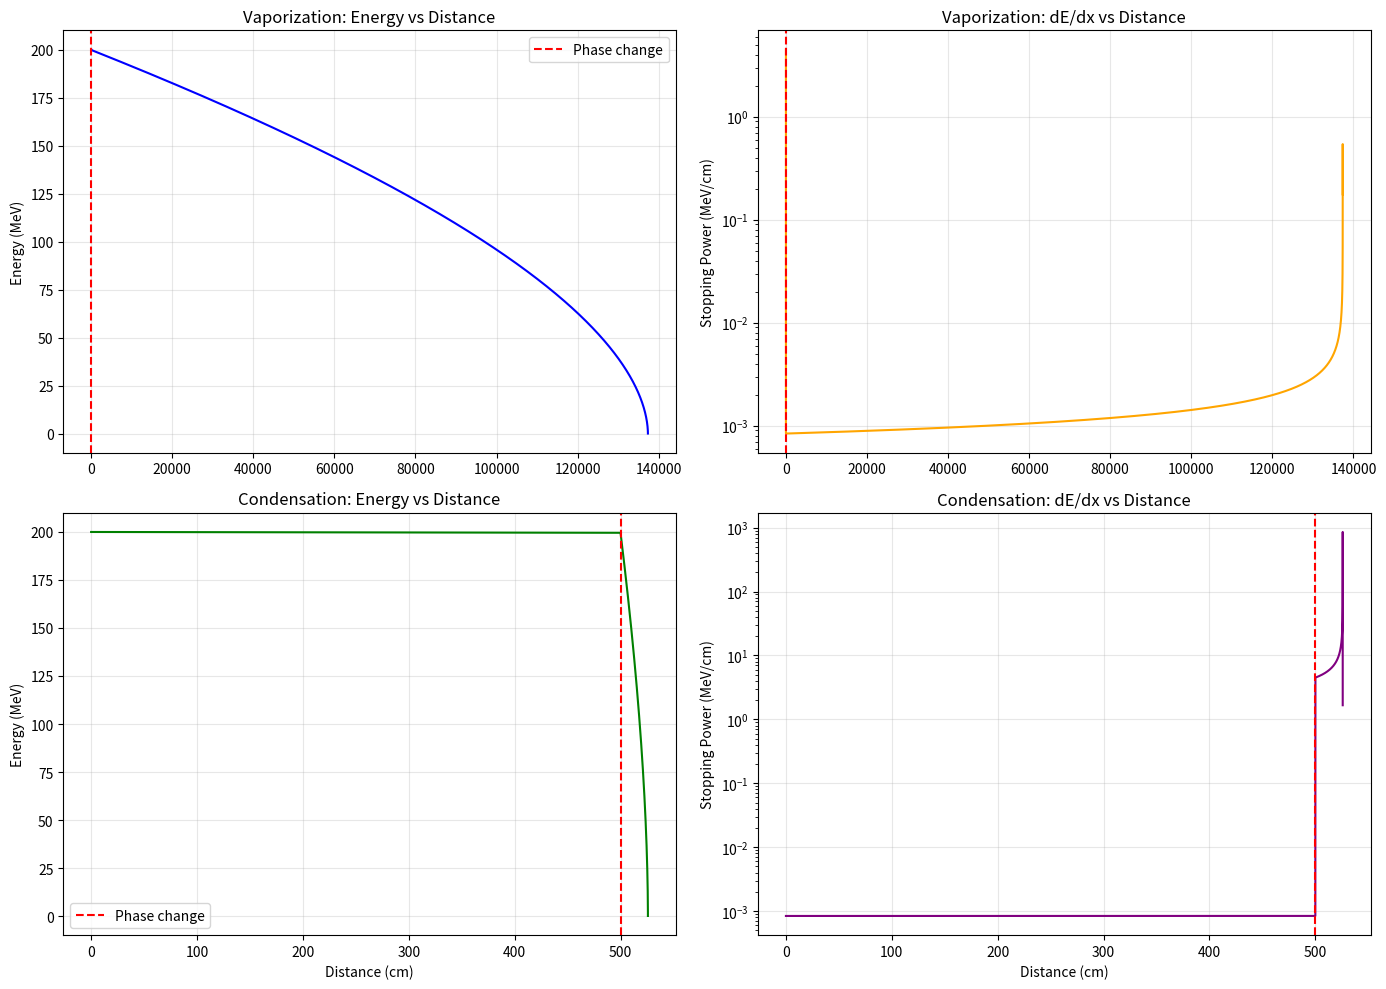

This figure's Python source:
import numpy as np
import matplotlib.pyplot as plt
import os

# Create docs folder if not exists
os.makedirs("docs", exist_ok=True)

# =============================================================================
# 0. CONSTANTS AND MATERIAL DATA
# =============================================================================

# Fundamental constants
k0 = 8.9875517923e9         # Coulomb constant
e_charge = 1.60217663e-19   # Elementary charge
m_e = 9.10938356e-31        # Electron mass
c_light = 2.99792458e8      # Speed of light

# Unit conversions
MeV_to_Joule = 1e6 * e_charge
Joule_to_MeV = 1.0 / MeV_to_Joule

# Material parameters
rho_water = 1.0             # g/cm^3
n_water = 3.3428e29         # 1/m^3
I_water = 75.0              # eV

rho_h2 = 8.988e-5           # g/cm^3
n_h2 = 5.3745e25            # 1/m^3
I_h2 = 19.0                 # eV

# Particle masses
m_proton = 1.6726219e-27    # kg
m_alpha = 6.644657e-27      # kg


# =============================================================================
# 1. RELATIVISTIC KINEMATICS AND BETHE–BLOCH
# =============================================================================

def calculate_beta_gamma(energy_MeV: float, mass_kg: float):
    e_kin_J = energy_MeV * MeV_to_Joule
    e_rest_J = mass_kg * c_light**2
    e_total_J = e_kin_J + e_rest_J
    gamma = e_total_J / e_rest_J
    if gamma < 1.0: gamma = 1.0
    beta = np.sqrt(1.0 - 1.0 / gamma**2)
    return beta, gamma

def bethe_bloch_exact(energy_MeV, particle_Z, particle_mass_kg, n_m3, I_eV):
    beta, gamma = calculate_beta_gamma(energy_MeV, particle_mass_kg)
    if beta < 1e-4: return 0.0

    I_Joule = I_eV * e_charge
    prefactor = (4.0 * np.pi * k0**2 * particle_Z**2 * e_charge**4 * n_m3 / (m_e * c_light**2 * beta**2))
    argument = (2.0 * m_e * c_light**2 * beta**2) / (I_Joule * (1.0 - beta**2))

    if argument <= 1.0: return 0.0

    bracket = np.log(argument) - beta**2
    dE_dx_J_m = prefactor * bracket
    dE_dx_MeV_cm = (dE_dx_J_m * Joule_to_MeV) / 100.0
    return dE_dx_MeV_cm

def calculate_beta(energy_MeV, mass_kg):
    beta, _ = calculate_beta_gamma(energy_MeV, mass_kg)
    return beta

def bethe_formula(energy_MeV, particle_Z, particle_mass_kg, n_m3, I_eV):
    beta = calculate_beta(energy_MeV, particle_mass_kg)
    if beta < 1e-5: return 0.0
    I_Joule = I_eV * e_charge
    prefactor = (4.0 * np.pi * k0**2 * particle_Z**2 * e_charge**4 * n_m3 / (m_e * c_light**2 * beta**2))
    argument = (2.0 * m_e * c_light**2 * beta**2) / (I_Joule * (1.0 - beta**2))
    if argument <= 1.0: return 0.0
    bracket = np.log(argument) - beta**2
    return prefactor * bracket


# =============================================================================
# 2. HIGH-PRECISION PHASE-CHANGE SIMULATION
# =============================================================================

def simulate_high_precision(start_energy_MeV, mode, transition_cm):
    current_E = start_energy_MeV
    current_x = 0.0
    positions = [0.0]
    energies = [current_E]
    dedx_values = []

    if mode == 'vaporization':
        current_n, current_I = n_water, I_water
        target_n, target_I = n_h2, I_h2
    else:
        current_n, current_I = n_h2, I_h2
        target_n, target_I = n_water, I_water

    switched = False
    initial_sp = bethe_bloch_exact(current_E, 1, m_proton, current_n, current_I)
    dedx_values.append(initial_sp)

    while current_E > 0.01:
        if (not switched) and (current_x >= transition_cm):
            current_n, current_I = target_n, target_I
            switched = True
            new_sp = bethe_bloch_exact(current_E, 1, m_proton, current_n, current_I)
            positions.append(current_x)
            energies.append(current_E)
            dedx_values.append(new_sp)

        dedx = bethe_bloch_exact(current_E, 1, m_proton, current_n, current_I)
        if dedx <= 0.0: break

        fractional_loss = 0.001
        delta_E = current_E * fractional_loss
        if delta_E < 1e-5: delta_E = 1e-5
        delta_x = delta_E / dedx

        if (not switched) and (current_x + delta_x > transition_cm):
            delta_x = transition_cm - current_x
            if delta_x < 1e-12:
                delta_x = 0.0
                current_x = transition_cm
            else:
                delta_E = delta_x * dedx

        current_x += delta_x
        current_E -= delta_E
        positions.append(current_x)
        energies.append(current_E)
        dedx_values.append(dedx)

    return np.array(positions), np.array(energies), np.array(dedx_values)

# =============================================================================
# 3. RANGE AND STOPPING POWER UTILITIES
# =============================================================================

def get_stopping_power_arrays(energies_MeV, Z, mass_kg, n_m3, I_eV, rho_g_cm3):
    sp = []
    msp = []
    for E in energies_MeV:
        dE_dx_J_m = bethe_formula(E, Z, mass_kg, n_m3, I_eV)
        dE_dx_MeV_cm = (dE_dx_J_m * Joule_to_MeV) / 100.0
        sp.append(dE_dx_MeV_cm)
        msp.append(dE_dx_MeV_cm / rho_g_cm3)
    return np.array(sp), np.array(msp)

def simulate_trajectory(start_E_MeV, Z, mass_kg, n_m3, I_eV):
    distances = [0.0]
    energies = [start_E_MeV]
    current_E = start_E_MeV
    current_x = 0.0
    while current_E > 0.05:
        dE_dx_J_m = bethe_formula(current_E, Z, mass_kg, n_m3, I_eV)
        dE_dx_MeV_cm = (dE_dx_J_m * Joule_to_MeV) / 100.0
        if dE_dx_MeV_cm <= 0.0: break
        dE = current_E * 0.005
        dx = dE / dE_dx_MeV_cm
        current_x += dx
        current_E -= dE
        distances.append(current_x)
        energies.append(current_E)
    return np.array(distances), np.array(energies)

# =============================================================================
# 4. MAIN EXECUTION
# =============================================================================

if __name__ == "__main__":
    print("Running Bethe-Bloch Energy Loss Simulation...")

    # --- SIMULATION 1: Phase Change ---
    dist_vap, en_vap, sp_vap = simulate_high_precision(200.0, "vaporization", 1e-30)
    dist_cond, en_cond, sp_cond = simulate_high_precision(200.0, "condensation", 500.0)

    # Plot 1: Phase Change Analysis (MAIN VISUAL)
    fig_pc, axs_pc = plt.subplots(2, 2, figsize=(14, 10))
    
    # Vaporization
    ax = axs_pc[0, 0]
    ax.plot(dist_vap, en_vap, 'b', linewidth=1.5)
    ax.axvline(x=0.0, color='r', linestyle='--', label='Phase change')
    ax.set_title("Vaporization: Energy vs Distance")
    ax.set_ylabel("Energy (MeV)")
    ax.legend()
    ax.grid(True, alpha=0.3)

    ax = axs_pc[0, 1]
    ax.plot(dist_vap, sp_vap, 'orange', linewidth=1.5)
    ax.axvline(x=0.0, color='r', linestyle='--')
    ax.set_title("Vaporization: dE/dx vs Distance")
    ax.set_ylabel("Stopping Power (MeV/cm)")
    ax.set_yscale('log')
    ax.grid(True, alpha=0.3)

    # Condensation
    ax = axs_pc[1, 0]
    ax.plot(dist_cond, en_cond, 'g', linewidth=1.5)
    ax.axvline(x=500.0, color='r', linestyle='--', label='Phase change')
    ax.set_title("Condensation: Energy vs Distance")
    ax.set_ylabel("Energy (MeV)")
    ax.set_xlabel("Distance (cm)")
    ax.legend()
    ax.grid(True, alpha=0.3)

    ax = axs_pc[1, 1]
    ax.plot(dist_cond, sp_cond, 'purple', linewidth=1.5)
    ax.axvline(x=500.0, color='r', linestyle='--')
    ax.set_title("Condensation: dE/dx vs Distance")
    ax.set_ylabel("Stopping Power (MeV/cm)")
    ax.set_xlabel("Distance (cm)")
    ax.set_yscale('log')
    ax.grid(True, alpha=0.3)

    plt.tight_layout()
    plt.savefig("docs/fig1_phase_change.png")
    print("Saved: docs/fig1_phase_change.png")
    
    # (Optional: Code calculates stopping power and range curves but we only save Fig 1 for README)
